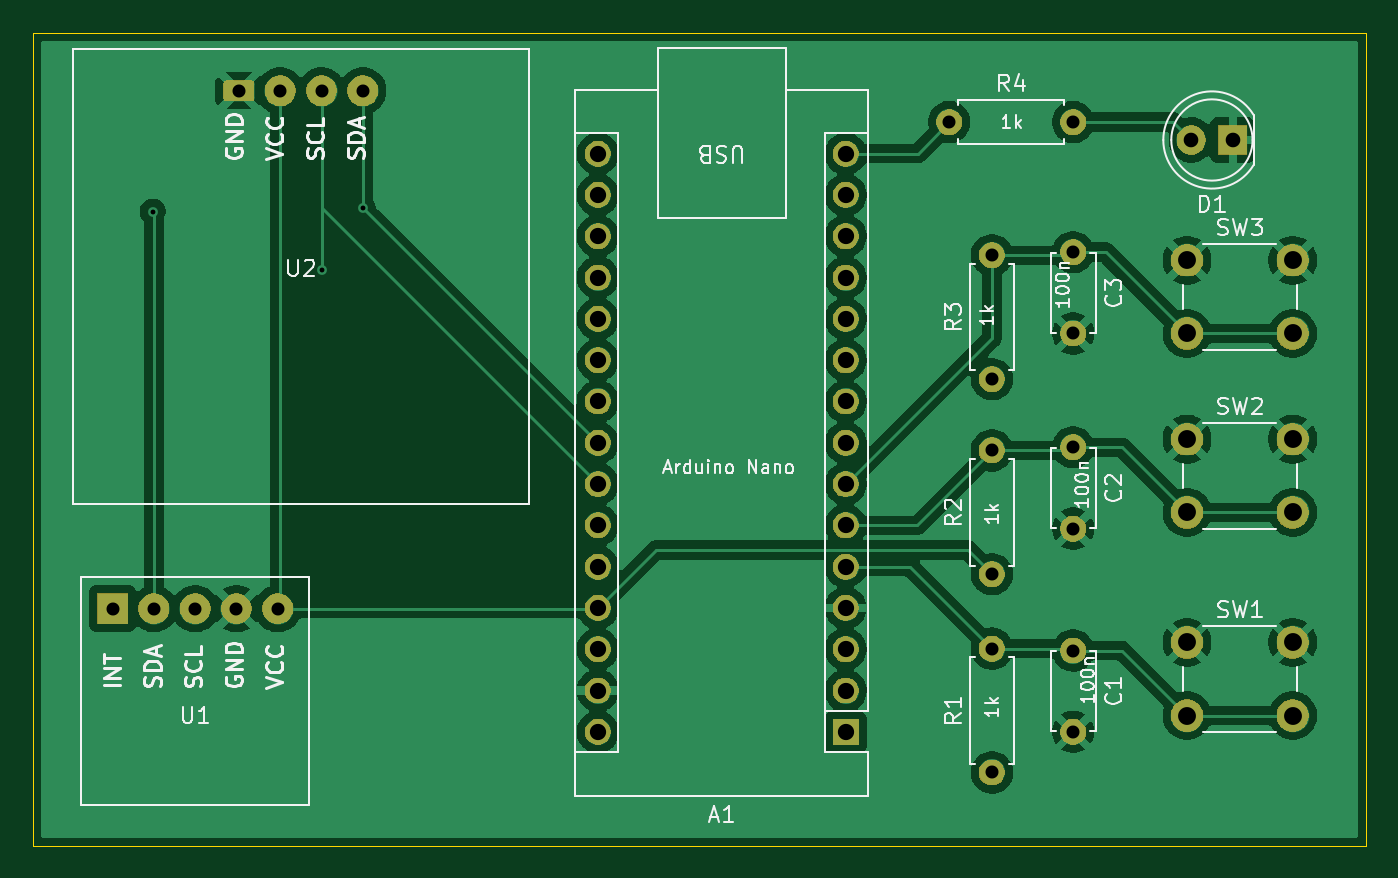
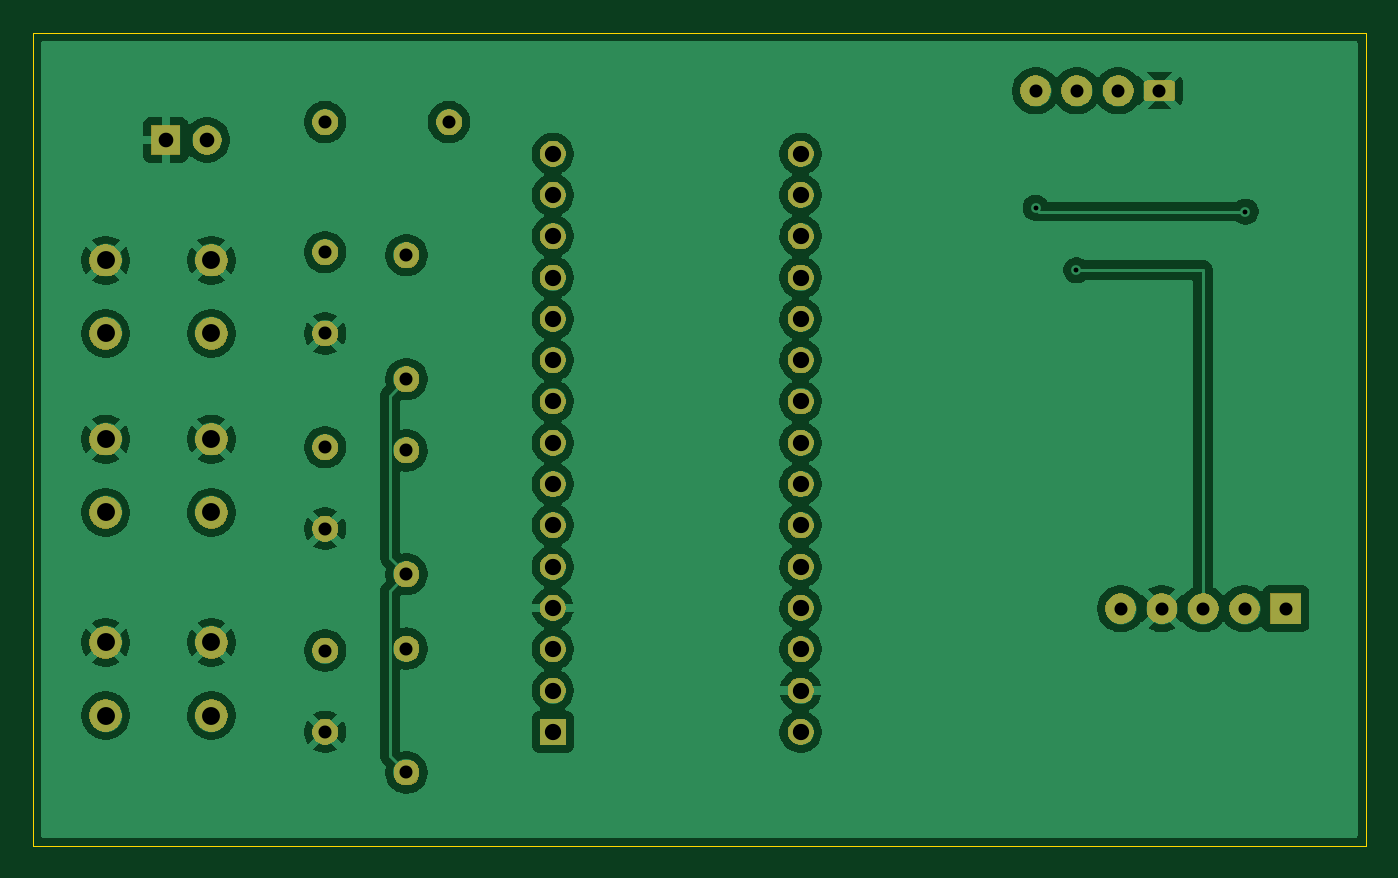
Circuit board: 11 layer files. Board 82.0 x 50.0 mm.
- bottom_mask: SpO2_project-B_Mask.gbs (54519 bytes)
- paste: SpO2_project-B_Paste.gbp (491 bytes)
- bottom_silk: SpO2_project-B_SilkS.gbo (492 bytes)
- bottom_copper: SpO2_project-Back.gbl (107945 bytes)
- outline: SpO2_project-Edge_Cuts.gm1 (727 bytes)
- top_mask: SpO2_project-F_Mask.gts (54519 bytes)
- paste: SpO2_project-F_Paste.gtp (491 bytes)
- top_silk: SpO2_project-F_SilkS.gto (50432 bytes)
- top_copper: SpO2_project-Front.gtl (103634 bytes)
- drill: SpO2_project-NPTH.drl (269 bytes)
- drill: SpO2_project-PTH.drl (1538 bytes)

=== bottom_mask: SpO2_project-B_Mask.gbs (54519 bytes, source omitted) ===
=== paste: SpO2_project-B_Paste.gbp ===
G04 #@! TF.GenerationSoftware,KiCad,Pcbnew,9.0.2*
G04 #@! TF.CreationDate,2025-05-14T19:25:05+05:30*
G04 #@! TF.ProjectId,SpO2_project,53704f32-5f70-4726-9f6a-6563742e6b69,rev?*
G04 #@! TF.SameCoordinates,Original*
G04 #@! TF.FileFunction,Paste,Bot*
G04 #@! TF.FilePolarity,Positive*
%FSLAX46Y46*%
G04 Gerber Fmt 4.6, Leading zero omitted, Abs format (unit mm)*
G04 Created by KiCad (PCBNEW 9.0.2) date 2025-05-14 19:25:05*
%MOMM*%
%LPD*%
G01*
G04 APERTURE LIST*
G04 APERTURE END LIST*
M02*

=== bottom_silk: SpO2_project-B_SilkS.gbo ===
G04 #@! TF.GenerationSoftware,KiCad,Pcbnew,9.0.2*
G04 #@! TF.CreationDate,2025-05-14T19:25:05+05:30*
G04 #@! TF.ProjectId,SpO2_project,53704f32-5f70-4726-9f6a-6563742e6b69,rev?*
G04 #@! TF.SameCoordinates,Original*
G04 #@! TF.FileFunction,Legend,Bot*
G04 #@! TF.FilePolarity,Positive*
%FSLAX46Y46*%
G04 Gerber Fmt 4.6, Leading zero omitted, Abs format (unit mm)*
G04 Created by KiCad (PCBNEW 9.0.2) date 2025-05-14 19:25:05*
%MOMM*%
%LPD*%
G01*
G04 APERTURE LIST*
G04 APERTURE END LIST*
M02*

=== bottom_copper: SpO2_project-Back.gbl (107945 bytes, source omitted) ===
=== outline: SpO2_project-Edge_Cuts.gm1 ===
G04 #@! TF.GenerationSoftware,KiCad,Pcbnew,9.0.2*
G04 #@! TF.CreationDate,2025-05-14T19:25:05+05:30*
G04 #@! TF.ProjectId,SpO2_project,53704f32-5f70-4726-9f6a-6563742e6b69,rev?*
G04 #@! TF.SameCoordinates,Original*
G04 #@! TF.FileFunction,Profile,NP*
%FSLAX46Y46*%
G04 Gerber Fmt 4.6, Leading zero omitted, Abs format (unit mm)*
G04 Created by KiCad (PCBNEW 9.0.2) date 2025-05-14 19:25:05*
%MOMM*%
%LPD*%
G01*
G04 APERTURE LIST*
G04 #@! TA.AperFunction,Profile*
%ADD10C,0.038100*%
G04 #@! TD*
G04 APERTURE END LIST*
D10*
X89000000Y-110000000D02*
X171000000Y-110000000D01*
X89000000Y-60000000D02*
X89000000Y-110000000D01*
X171000000Y-110000000D02*
X171000000Y-60000000D01*
X171000000Y-60000000D02*
X89000000Y-60000000D01*
M02*

=== top_mask: SpO2_project-F_Mask.gts (54519 bytes, source omitted) ===
=== paste: SpO2_project-F_Paste.gtp ===
G04 #@! TF.GenerationSoftware,KiCad,Pcbnew,9.0.2*
G04 #@! TF.CreationDate,2025-05-14T19:25:05+05:30*
G04 #@! TF.ProjectId,SpO2_project,53704f32-5f70-4726-9f6a-6563742e6b69,rev?*
G04 #@! TF.SameCoordinates,Original*
G04 #@! TF.FileFunction,Paste,Top*
G04 #@! TF.FilePolarity,Positive*
%FSLAX46Y46*%
G04 Gerber Fmt 4.6, Leading zero omitted, Abs format (unit mm)*
G04 Created by KiCad (PCBNEW 9.0.2) date 2025-05-14 19:25:05*
%MOMM*%
%LPD*%
G01*
G04 APERTURE LIST*
G04 APERTURE END LIST*
M02*

=== top_silk: SpO2_project-F_SilkS.gto (50432 bytes, source omitted) ===
=== top_copper: SpO2_project-Front.gtl (103634 bytes, source omitted) ===
=== drill: SpO2_project-NPTH.drl ===
M48
; DRILL file {KiCad 9.0.2} date 2025-05-14T19:23:24+0530
; FORMAT={-:-/ absolute / metric / decimal}
; #@! TF.CreationDate,2025-05-14T19:23:24+05:30
; #@! TF.GenerationSoftware,Kicad,Pcbnew,9.0.2
; #@! TF.FileFunction,NonPlated,1,2,NPTH
FMAT,2
METRIC
%
G90
G05
M30

=== drill: SpO2_project-PTH.drl ===
M48
; DRILL file {KiCad 9.0.2} date 2025-05-14T19:23:24+0530
; FORMAT={-:-/ absolute / metric / decimal}
; #@! TF.CreationDate,2025-05-14T19:23:24+05:30
; #@! TF.GenerationSoftware,Kicad,Pcbnew,9.0.2
; #@! TF.FileFunction,Plated,1,2,PTH
FMAT,2
METRIC
; #@! TA.AperFunction,Plated,PTH,ViaDrill
T1C0.300
; #@! TA.AperFunction,Plated,PTH,ComponentDrill
T2C0.800
; #@! TA.AperFunction,Plated,PTH,ComponentDrill
T3C0.900
; #@! TA.AperFunction,Plated,PTH,ComponentDrill
T4C1.000
; #@! TA.AperFunction,Plated,PTH,ComponentDrill
T5C1.100
%
G90
G05
T1
X96.4Y-71.0
X106.8Y-74.6
X109.31Y-70.77
T2
X93.92Y-95.42
X96.46Y-95.42
X99.0Y-95.42
X101.54Y-95.42
X101.69Y-63.57
X104.08Y-95.42
X104.23Y-63.57
X106.77Y-63.57
X109.31Y-63.57
X145.38Y-65.5
X148.0Y-73.69
X148.0Y-81.31
X148.0Y-85.69
X148.0Y-93.31
X148.0Y-97.88
X148.0Y-105.5
X153.0Y-65.5
X153.0Y-73.5
X153.0Y-78.5
X153.0Y-85.5
X153.0Y-90.5
X153.0Y-98.0
X153.0Y-103.0
T3
X160.26Y-66.6
X162.8Y-66.6
T4
X123.76Y-67.44
X123.76Y-69.98
X123.76Y-72.52
X123.76Y-75.06
X123.76Y-77.6
X123.76Y-80.14
X123.76Y-82.68
X123.76Y-85.22
X123.76Y-87.76
X123.76Y-90.3
X123.76Y-92.84
X123.76Y-95.38
X123.76Y-97.92
X123.76Y-100.46
X123.76Y-103.0
X139.0Y-67.44
X139.0Y-69.98
X139.0Y-72.52
X139.0Y-75.06
X139.0Y-77.6
X139.0Y-80.14
X139.0Y-82.68
X139.0Y-85.22
X139.0Y-87.76
X139.0Y-90.3
X139.0Y-92.84
X139.0Y-95.38
X139.0Y-97.92
X139.0Y-100.46
X139.0Y-103.0
T5
X160.0Y-74.0
X160.0Y-78.5
X160.0Y-85.0
X160.0Y-89.5
X160.0Y-97.5
X160.0Y-102.0
X166.5Y-74.0
X166.5Y-78.5
X166.5Y-85.0
X166.5Y-89.5
X166.5Y-97.5
X166.5Y-102.0
M30

